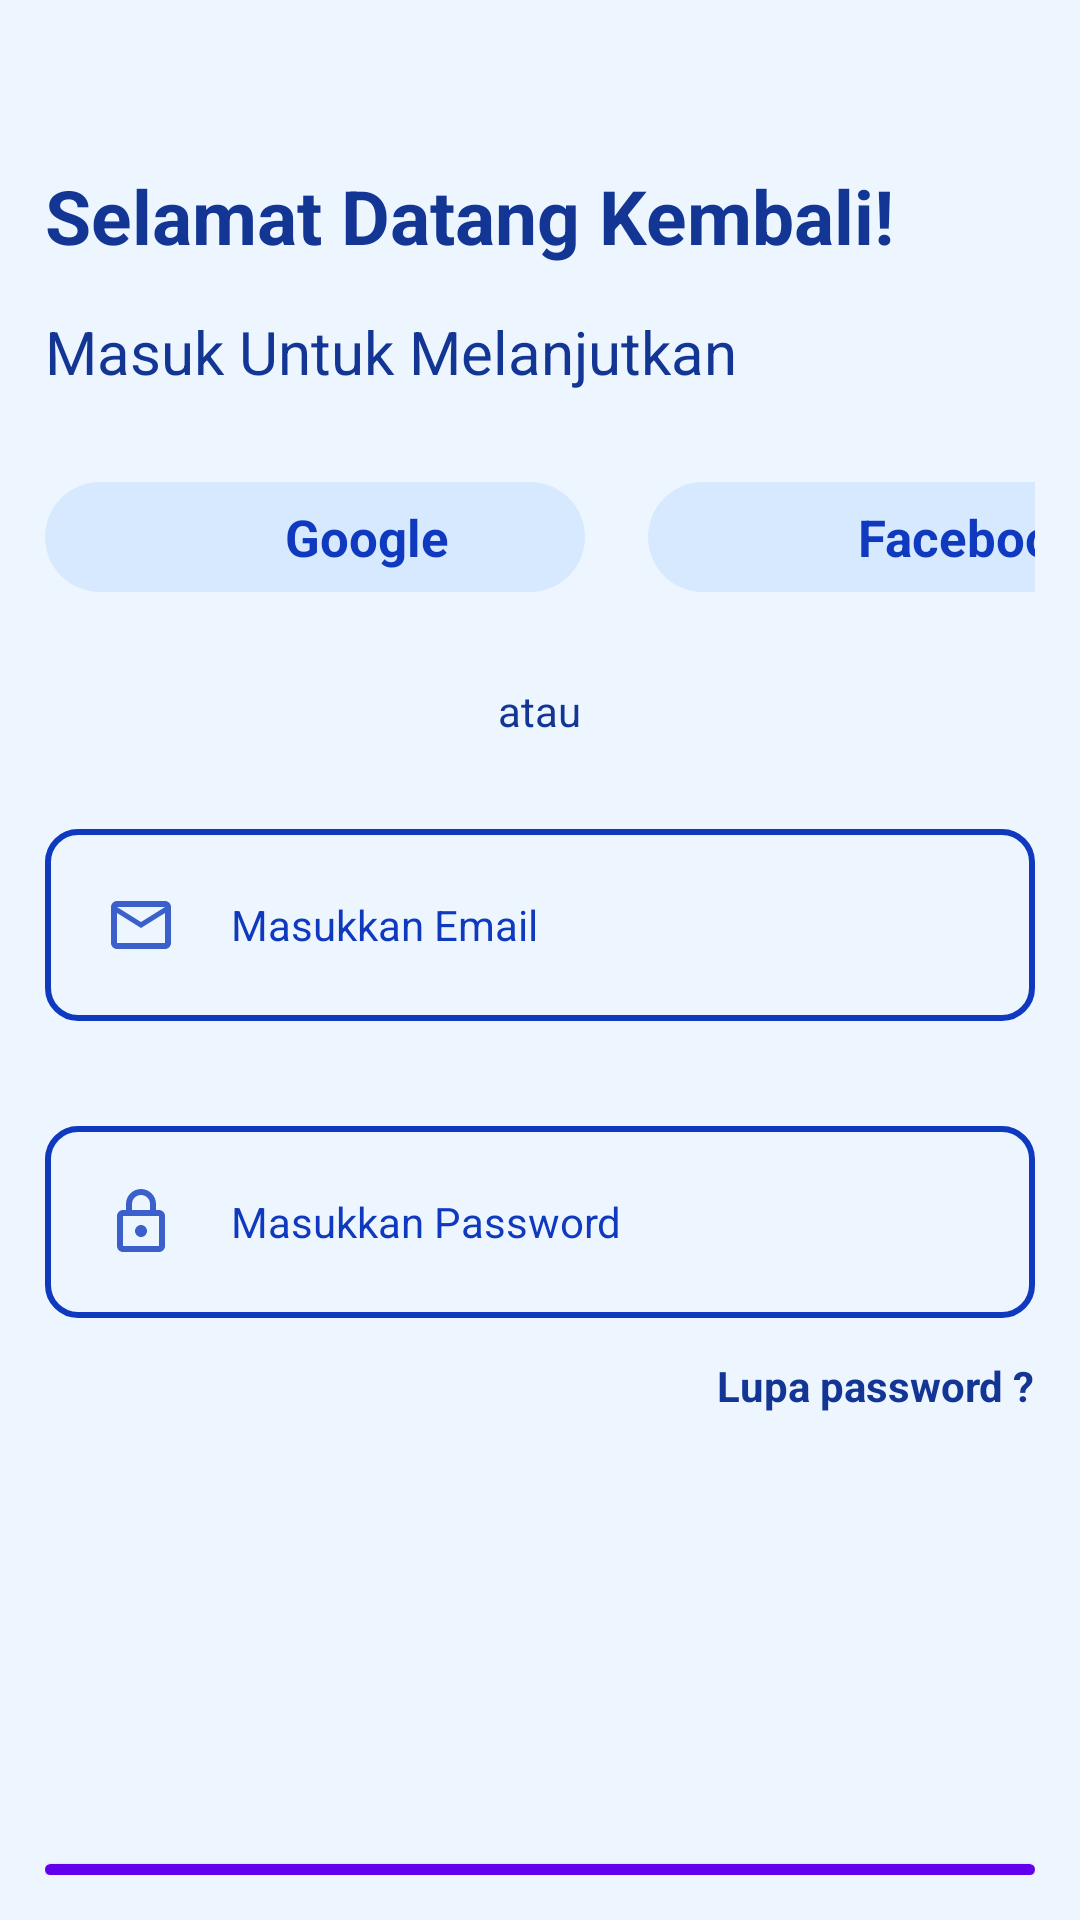

Android layout source for this screen:
<!-- AndroidManifest.xml: application theme Theme.Healtec_Meddy -->
<!-- res/layout/activity_login.xml -->
<?xml version="1.0" encoding="utf-8"?>
<RelativeLayout
    xmlns:android="http://schemas.android.com/apk/res/android"
    xmlns:app="http://schemas.android.com/apk/res-auto"
    xmlns:tools="http://schemas.android.com/tools"
    android:layout_width="match_parent"
    android:layout_height="match_parent"
    android:padding="15dp"
    android:background="#EDF6FF"
    tools:context=".Login">

    <LinearLayout
        android:id="@+id/headerText"
        android:layout_width="match_parent"
        android:layout_height="wrap_content"
        android:layout_marginTop="40dp"
        android:orientation="vertical">
        <TextView
            android:layout_width="match_parent"
            android:layout_height="wrap_content"
            android:text="Selamat Datang Kembali!"
            android:textStyle="bold"
            android:textSize="25dp"
            android:textColor="#133695"/>
        <TextView
            android:layout_width="match_parent"
            android:layout_height="wrap_content"
            android:layout_marginTop="15dp"
            android:text="Masuk Untuk Melanjutkan"
            android:textSize="20dp"
            android:textColor="#133695"/>
    </LinearLayout>

    <LinearLayout
        android:id="@+id/otherLoginMtd"
        android:layout_width="match_parent"
        android:layout_height="wrap_content"
        android:layout_below="@id/headerText"
        android:layout_marginVertical="30dp"
        android:orientation="horizontal">
        <LinearLayout
            android:layout_width="180dp"
            android:layout_height="wrap_content"
            android:paddingVertical="7dp"
            android:gravity="center"
            android:background="@drawable/other_login_button_bg"
            android:orientation="horizontal">
            <ImageView
                android:layout_width="20dp"
                android:layout_height="20dp"
                android:src="@drawable/google"
                android:layout_gravity="center"/>
            <TextView
                android:layout_width="wrap_content"
                android:layout_height="wrap_content"
                android:layout_marginLeft="15dp"
                android:layout_gravity="center"
                android:text="Google"
                android:textColor="#0F39BE"
                android:textStyle="bold"
                android:textSize="17dp"/>
        </LinearLayout>
        <LinearLayout
            android:layout_width="180dp"
            android:layout_height="wrap_content"
            android:paddingVertical="7dp"
            android:layout_marginLeft="21dp"
            android:gravity="center"
            android:background="@drawable/other_login_button_bg"
            android:orientation="horizontal">
            <ImageView
                android:layout_width="20dp"
                android:layout_height="20dp"
                android:src="@drawable/facebook"
                android:layout_gravity="center"/>
            <TextView
                android:layout_width="wrap_content"
                android:layout_height="wrap_content"
                android:layout_marginLeft="15dp"
                android:layout_gravity="center"
                android:text="Facebook"
                android:textColor="#0F39BE"
                android:textStyle="bold"
                android:textSize="17dp"/>
        </LinearLayout>
    </LinearLayout>

    <TextView
        android:id="@+id/atauText"
        android:layout_width="wrap_content"
        android:layout_height="wrap_content"
        android:layout_below="@+id/otherLoginMtd"
        android:layout_marginBottom="20dp"
        android:layout_centerHorizontal="true"
        android:text="atau"
        android:textColor="#133695"/>

    <EditText
        android:id="@+id/userName"
        android:layout_width="match_parent"
        android:layout_height="wrap_content"
        android:layout_below="@+id/atauText"
        android:layout_marginVertical="10dp"
        android:background="@drawable/edit_text_background"
        android:drawableLeft="@drawable/ic_email"
        android:drawablePadding="18dp"
        android:hint="Masukkan Email"
        android:padding="20dp"
        android:textColorHint="#0F39BE"
        android:textSize="14dp"
        tools:ignore="TextSizeCheck" />

    <EditText
        android:id="@+id/userPassword"
        android:layout_width="match_parent"
        android:layout_height="wrap_content"
        android:layout_below="@+id/userName"
        android:layout_marginTop="25dp"
        android:layout_marginBottom="13dp"
        android:background="@drawable/edit_text_background"
        android:drawableLeft="@drawable/ic_password"
        android:drawablePadding="18dp"
        android:hint="Masukkan Password"
        android:padding="20dp"
        android:textColorHint="#0F39BE"
        android:textSize="14dp"
        android:inputType="textPassword"
        tools:ignore="TextSizeCheck" />

    <TextView
        android:id="@+id/forgotPassword"
        android:layout_width="wrap_content"
        android:layout_height="wrap_content"
        android:layout_below="@+id/userPassword"
        android:layout_alignRight="@+id/userPassword"
        android:text="Lupa password ?"
        android:textColor="#133695"
        android:textStyle="bold"/>

    <com.google.android.material.button.MaterialButton
        android:id="@+id/loginButton"
        android:layout_width="match_parent"
        android:layout_height="wrap_content"
        android:layout_below="@id/forgotPassword"
        android:layout_marginTop="150dp"
        android:background="@drawable/login_button_bg"
        android:text="masuk"
        android:textColor="#D7E9FF"/>

    <LinearLayout
        android:id="@+id/daftarSekarang"
        android:layout_width="wrap_content"
        android:layout_height="wrap_content"
        android:orientation="horizontal"
        android:layout_below="@+id/loginButton"
        android:layout_centerHorizontal="true"
        android:layout_marginTop="30dp">
        <TextView
            android:layout_width="wrap_content"
            android:layout_height="wrap_content"
            android:text="Belum memiliki akun ?"
            android:textColor="#133695"/>
        <TextView
            android:layout_width="wrap_content"
            android:layout_height="wrap_content"
            android:text=" Daftar sekarang!"
            android:textColor="#133695"
            android:textStyle="bold"/>


    </LinearLayout>

</RelativeLayout>
<!-- resources referenced by this layout -->
<resources>
  <!-- drawable edit_text_background (drawable) -->
  <?xml version="1.0" encoding="utf-8"?>
  <shape xmlns:android="http://schemas.android.com/apk/res/android"
      android:shape="rectangle">
  
      <corners android:radius="10dp" />
  
      <stroke
          android:color="#0F39BE"
          android:width="2dp"/>
  </shape>
  <!-- drawable ic_email (drawable-anydpi) -->
  <vector xmlns:android="http://schemas.android.com/apk/res/android"
      android:width="24dp"
      android:height="24dp"
      android:viewportWidth="24"
      android:viewportHeight="24"
      android:tint="#0F39BE"
      android:alpha="0.8">
    <path
        android:fillColor="@android:color/white"
        android:pathData="M22,6c0,-1.1 -0.9,-2 -2,-2L4,4c-1.1,0 -2,0.9 -2,2v12c0,1.1 0.9,2 2,2h16c1.1,0 2,-0.9 2,-2L22,6zM20,6l-8,5 -8,-5h16zM20,18L4,18L4,8l8,5 8,-5v10z"/>
  </vector>
  <!-- drawable ic_password (drawable-anydpi) -->
  <vector xmlns:android="http://schemas.android.com/apk/res/android"
      android:width="24dp"
      android:height="24dp"
      android:viewportWidth="24"
      android:viewportHeight="24"
      android:tint="#0F39BE"
      android:alpha="0.8">
    <path
        android:fillColor="@android:color/white"
        android:pathData="M18,8h-1L17,6c0,-2.76 -2.24,-5 -5,-5S7,3.24 7,6v2L6,8c-1.1,0 -2,0.9 -2,2v10c0,1.1 0.9,2 2,2h12c1.1,0 2,-0.9 2,-2L20,10c0,-1.1 -0.9,-2 -2,-2zM9,6c0,-1.66 1.34,-3 3,-3s3,1.34 3,3v2L9,8L9,6zM18,20L6,20L6,10h12v10zM12,17c1.1,0 2,-0.9 2,-2s-0.9,-2 -2,-2 -2,0.9 -2,2 0.9,2 2,2z"/>
  </vector>
  <!-- drawable login_button_bg (drawable) -->
  <?xml version="1.0" encoding="utf-8"?>
  <shape xmlns:android="http://schemas.android.com/apk/res/android"
      android:shape="rectangle">
  
      <corners android:radius="10dp" />
  
      <solid
          android:color="#0F39BE"/>
  </shape>
  <!-- drawable other_login_button_bg (drawable) -->
  <?xml version="1.0" encoding="utf-8"?>
  <shape xmlns:android="http://schemas.android.com/apk/res/android"
      android:shape="rectangle">
  
      <corners android:radius="50dp" />
      <solid android:color="#D7E9FF"/>
  </shape>
  <style name="Theme.Healtec_Meddy" parent="Theme.MaterialComponents.DayNight.DarkActionBar">
          
          <item name="colorPrimary">@color/purple_500</item>
          <item name="colorPrimaryVariant">@color/purple_700</item>
          <item name="colorOnPrimary">@color/white</item>
          
          <item name="colorSecondary">@color/teal_200</item>
          <item name="colorSecondaryVariant">@color/teal_700</item>
          <item name="colorOnSecondary">@color/black</item>
          
          <item name="android:statusBarColor">?attr/colorPrimaryVariant</item>
          
      </style>
  <color name="purple_500">#FF6200EE</color>
  <color name="purple_700">#FF3700B3</color>
  <color name="white">#FFFFFFFF</color>
  <color name="teal_200">#FF03DAC5</color>
  <color name="teal_700">#FF018786</color>
  <color name="black">#FF000000</color>
</resources>
